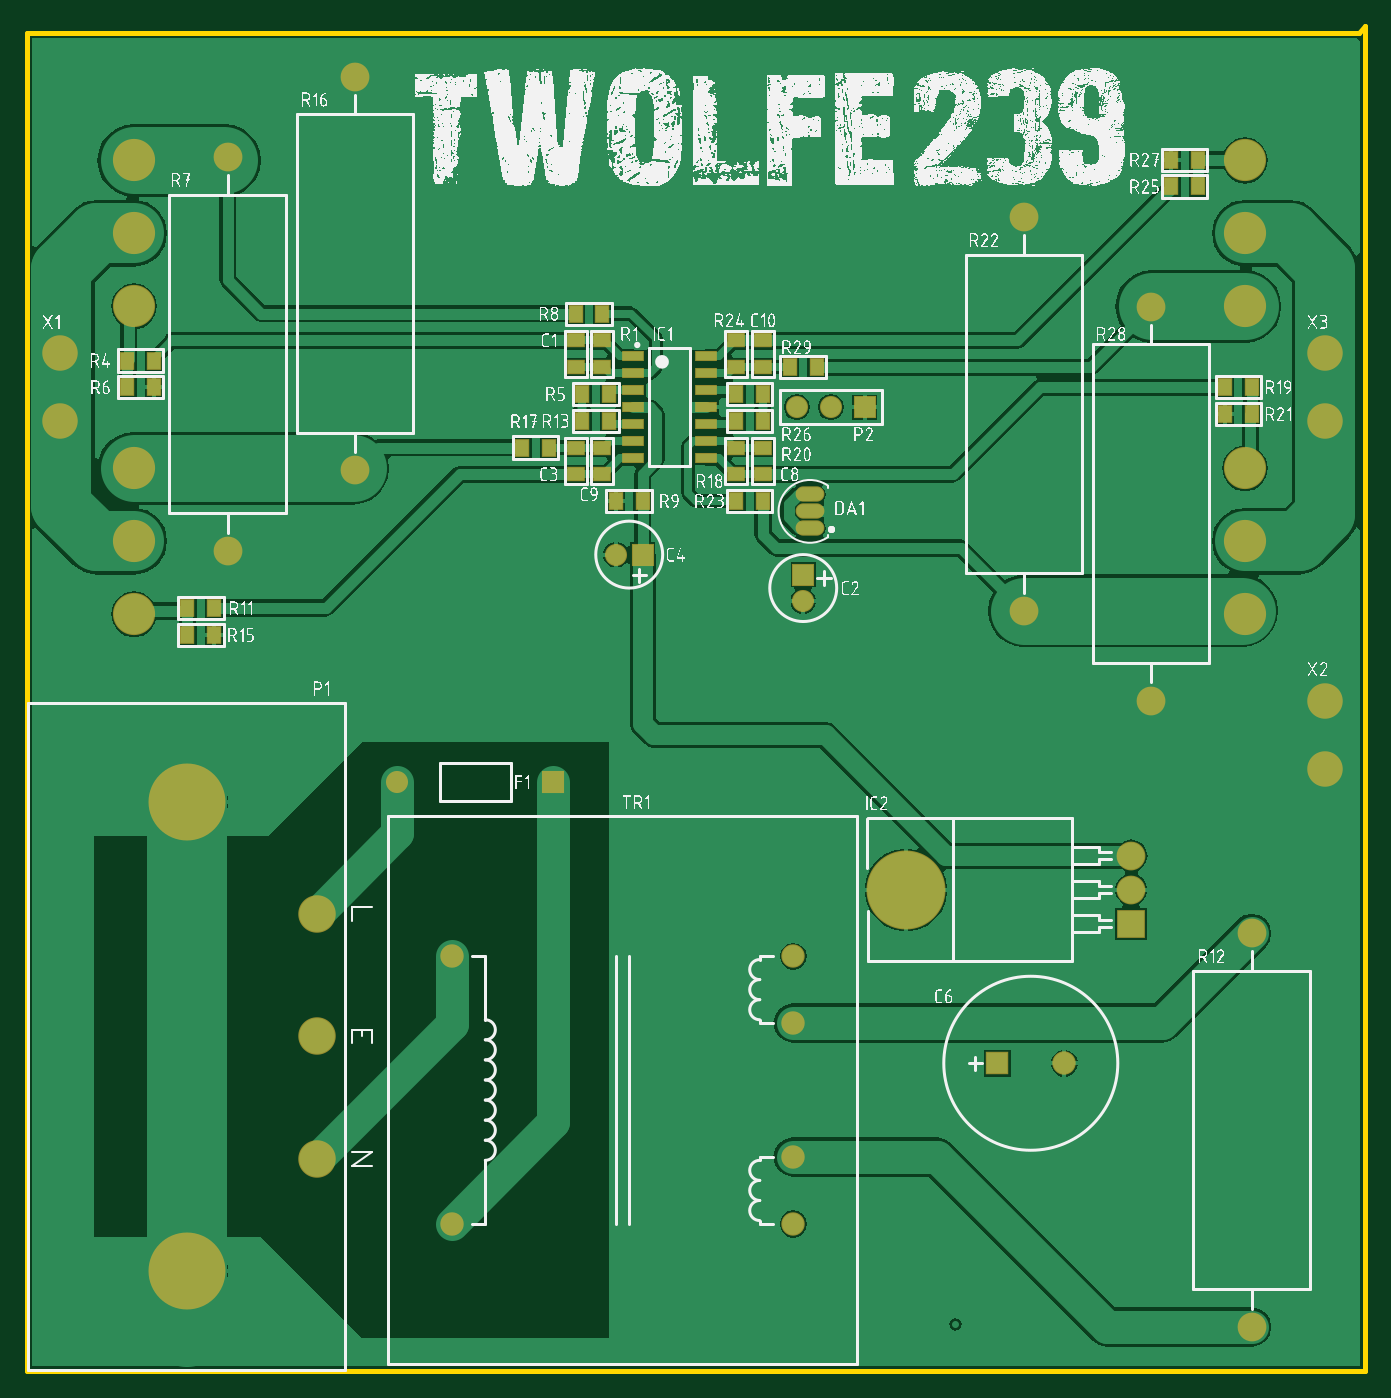
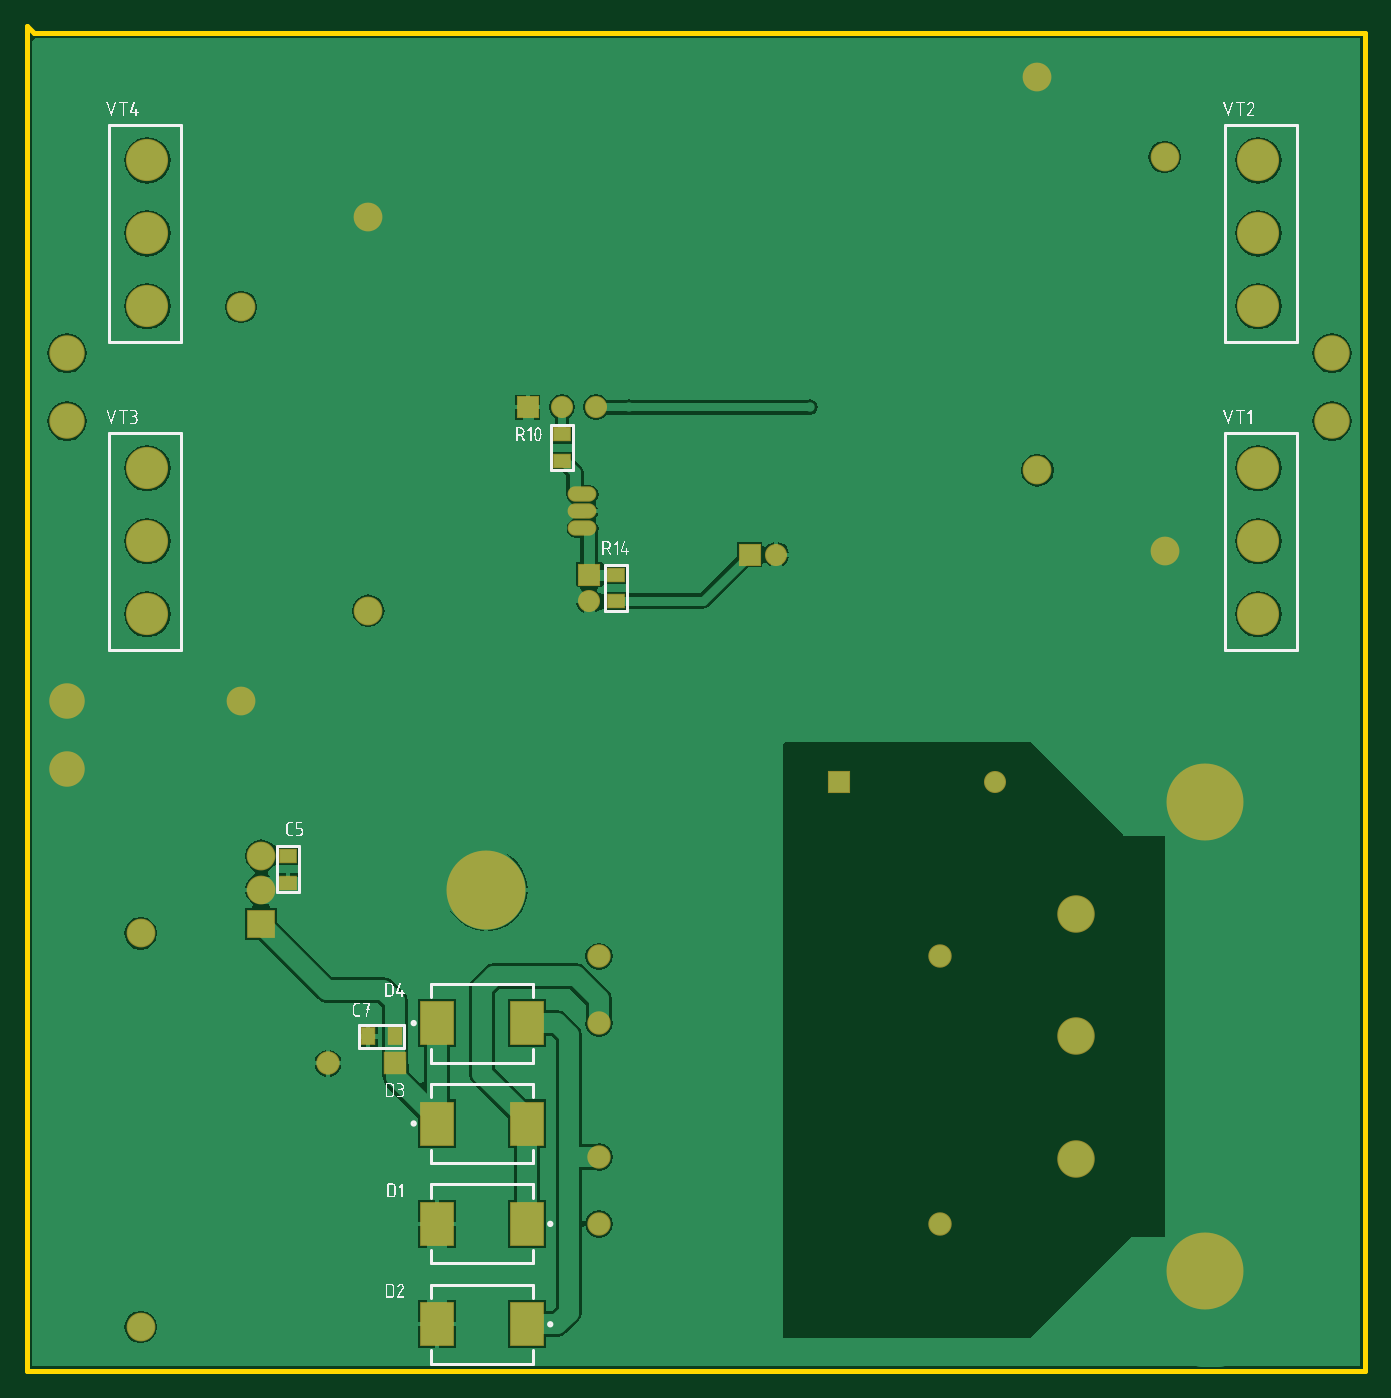
Circuit board: 7 layer files. Board 100.0 x 100.5 mm.
- bottom_copper: PCB1.GBL (36303 bytes)
- bottom_silk: PCB1.GBO (48526 bytes)
- bottom_mask: PCB1.GBS (2099 bytes)
- outline: PCB1.GKO (294 bytes)
- top_copper: PCB1.GTL (42078 bytes)
- top_silk: PCB1.GTO (626851 bytes)
- top_mask: PCB1.GTS (3030 bytes)

=== bottom_copper: PCB1.GBL (36303 bytes, source omitted) ===
=== bottom_silk: PCB1.GBO (48526 bytes, source omitted) ===
=== bottom_mask: PCB1.GBS ===
G04*
G04 #@! TF.GenerationSoftware,Altium Limited,Altium Designer,20.0.10 (225)*
G04*
G04 Layer_Color=16711935*
%FSLAX44Y44*%
%MOMM*%
G71*
G01*
G75*
%ADD15R,1.4000X1.1500*%
%ADD16R,1.1500X1.4000*%
%ADD18C,1.7500*%
%ADD19C,1.6500*%
%ADD20R,1.6500X1.6500*%
%ADD21R,1.6500X1.6500*%
%ADD22O,2.1500X1.1500*%
%ADD23O,2.1500X1.1500*%
%ADD24C,2.1500*%
%ADD25R,1.7500X1.7500*%
%ADD26C,5.7500*%
%ADD27C,2.8000*%
%ADD28C,2.6500*%
%ADD29C,3.1500*%
%ADD30C,5.9000*%
%ADD31R,2.1500X2.1500*%
%ADD59R,2.6000X3.3500*%
D15*
X600000Y680000D02*
D03*
Y700000D02*
D03*
X560000Y595000D02*
D03*
Y575000D02*
D03*
X805000Y385000D02*
D03*
Y365000D02*
D03*
D16*
X725000Y250000D02*
D03*
X745000D02*
D03*
D18*
X317500Y110000D02*
D03*
Y310000D02*
D03*
X572500Y110000D02*
D03*
Y310000D02*
D03*
Y160000D02*
D03*
Y260000D02*
D03*
X775000Y230000D02*
D03*
D19*
X575000Y720000D02*
D03*
X600400D02*
D03*
X440000Y610000D02*
D03*
X580000Y575000D02*
D03*
X276750Y440000D02*
D03*
D20*
X625800Y720000D02*
D03*
X460000Y610000D02*
D03*
X393250Y440000D02*
D03*
D21*
X580000Y595000D02*
D03*
D22*
X585000Y655000D02*
D03*
D23*
Y642300D02*
D03*
Y629600D02*
D03*
D24*
X745000Y862000D02*
D03*
Y568000D02*
D03*
X840000Y501000D02*
D03*
Y795000D02*
D03*
X915000Y33000D02*
D03*
Y327000D02*
D03*
X245000Y967000D02*
D03*
Y673000D02*
D03*
X150000Y613000D02*
D03*
Y907000D02*
D03*
X825000Y359600D02*
D03*
Y385000D02*
D03*
D25*
X725000Y230000D02*
D03*
D26*
X120000Y425000D02*
D03*
Y75000D02*
D03*
D27*
X216500Y158600D02*
D03*
X216500Y250000D02*
D03*
X216500Y341400D02*
D03*
D28*
X970000Y709600D02*
D03*
Y760400D02*
D03*
X25000Y709600D02*
D03*
Y760400D02*
D03*
X970000Y450200D02*
D03*
Y501000D02*
D03*
D29*
X80000Y795500D02*
D03*
Y850000D02*
D03*
Y904500D02*
D03*
X910000Y674500D02*
D03*
Y620000D02*
D03*
Y565500D02*
D03*
X80000Y565500D02*
D03*
Y620000D02*
D03*
Y674500D02*
D03*
X910000Y904500D02*
D03*
Y850000D02*
D03*
Y795500D02*
D03*
D30*
X656720Y359600D02*
D03*
D31*
X825000Y334200D02*
D03*
D59*
X626500Y110000D02*
D03*
X693500D02*
D03*
X626500Y260000D02*
D03*
X693500D02*
D03*
X626500Y185000D02*
D03*
X693500D02*
D03*
Y35000D02*
D03*
X626500D02*
D03*
M02*

=== outline: PCB1.GKO ===
G04*
G04 #@! TF.GenerationSoftware,Altium Limited,Altium Designer,20.0.10 (225)*
G04*
G04 Layer_Color=16711935*
%FSLAX44Y44*%
%MOMM*%
G71*
G01*
G75*
%ADD60C,0.3500*%
D60*
X0Y0D02*
Y1000000D01*
Y1000000D02*
X995000Y1000000D01*
X1000000Y1005000D01*
Y0D02*
Y1005000D01*
X0Y0D02*
X1000000D01*
M02*

=== top_copper: PCB1.GTL (42078 bytes, source omitted) ===
=== top_silk: PCB1.GTO (626851 bytes, source omitted) ===
=== top_mask: PCB1.GTS ===
G04*
G04 #@! TF.GenerationSoftware,Altium Limited,Altium Designer,20.0.10 (225)*
G04*
G04 Layer_Color=8388736*
%FSLAX44Y44*%
%MOMM*%
G71*
G01*
G75*
%ADD15R,1.4000X1.1500*%
%ADD16R,1.1500X1.4000*%
%ADD17R,1.7000X0.7500*%
%ADD18C,1.7500*%
%ADD19C,1.6500*%
%ADD20R,1.6500X1.6500*%
%ADD21R,1.6500X1.6500*%
%ADD22O,2.1500X1.1500*%
%ADD23O,2.1500X1.1500*%
%ADD24C,2.1500*%
%ADD25R,1.7500X1.7500*%
%ADD26C,5.7500*%
%ADD27C,2.8000*%
%ADD28C,2.6500*%
%ADD29C,3.1500*%
%ADD30C,5.9000*%
%ADD31R,2.1500X2.1500*%
D15*
X550000Y770000D02*
D03*
Y750000D02*
D03*
X530000Y770000D02*
D03*
Y750000D02*
D03*
Y670000D02*
D03*
Y690000D02*
D03*
X550000Y670000D02*
D03*
Y690000D02*
D03*
X430000Y670000D02*
D03*
Y690000D02*
D03*
X410000D02*
D03*
Y670000D02*
D03*
X430000Y770000D02*
D03*
Y750000D02*
D03*
X410000Y770000D02*
D03*
Y750000D02*
D03*
D16*
X590000D02*
D03*
X570000D02*
D03*
X530003Y729995D02*
D03*
X550003D02*
D03*
X530000Y710000D02*
D03*
X550000D02*
D03*
X550000Y650000D02*
D03*
X530000D02*
D03*
X410000Y790000D02*
D03*
X430000D02*
D03*
X435000Y730000D02*
D03*
X415000D02*
D03*
X435000Y710000D02*
D03*
X415000D02*
D03*
X440000Y650000D02*
D03*
X460000D02*
D03*
X874997Y905005D02*
D03*
X854997D02*
D03*
X875000Y885000D02*
D03*
X855000D02*
D03*
X914994Y734997D02*
D03*
X894994D02*
D03*
X915000Y715000D02*
D03*
X895000D02*
D03*
X120000Y570000D02*
D03*
X140000D02*
D03*
X120000Y550000D02*
D03*
X140000D02*
D03*
X75000Y755000D02*
D03*
X95000D02*
D03*
X75010Y735003D02*
D03*
X95010D02*
D03*
X370000Y690000D02*
D03*
X390000D02*
D03*
D17*
X453000Y758100D02*
D03*
Y745400D02*
D03*
Y732700D02*
D03*
Y720000D02*
D03*
Y707300D02*
D03*
Y694600D02*
D03*
Y681900D02*
D03*
X507000Y758100D02*
D03*
Y745400D02*
D03*
Y732700D02*
D03*
Y720000D02*
D03*
Y707300D02*
D03*
Y694600D02*
D03*
Y681900D02*
D03*
D18*
X317500Y110000D02*
D03*
Y310000D02*
D03*
X572500Y110000D02*
D03*
Y310000D02*
D03*
Y160000D02*
D03*
Y260000D02*
D03*
X775000Y230000D02*
D03*
D19*
X575000Y720000D02*
D03*
X600400D02*
D03*
X440000Y610000D02*
D03*
X580000Y575000D02*
D03*
X276750Y440000D02*
D03*
D20*
X625800Y720000D02*
D03*
X460000Y610000D02*
D03*
X393250Y440000D02*
D03*
D21*
X580000Y595000D02*
D03*
D22*
X585000Y655000D02*
D03*
D23*
Y642300D02*
D03*
Y629600D02*
D03*
D24*
X745000Y862000D02*
D03*
Y568000D02*
D03*
X840000Y501000D02*
D03*
Y795000D02*
D03*
X915000Y33000D02*
D03*
Y327000D02*
D03*
X245000Y967000D02*
D03*
Y673000D02*
D03*
X150000Y613000D02*
D03*
Y907000D02*
D03*
X825000Y359600D02*
D03*
Y385000D02*
D03*
D25*
X725000Y230000D02*
D03*
D26*
X120000Y425000D02*
D03*
Y75000D02*
D03*
D27*
X216500Y158600D02*
D03*
X216500Y250000D02*
D03*
X216500Y341400D02*
D03*
D28*
X970000Y709600D02*
D03*
Y760400D02*
D03*
X25000Y709600D02*
D03*
Y760400D02*
D03*
X970000Y450200D02*
D03*
Y501000D02*
D03*
D29*
X80000Y795500D02*
D03*
Y850000D02*
D03*
Y904500D02*
D03*
X910000Y674500D02*
D03*
Y620000D02*
D03*
Y565500D02*
D03*
X80000Y565500D02*
D03*
Y620000D02*
D03*
Y674500D02*
D03*
X910000Y904500D02*
D03*
Y850000D02*
D03*
Y795500D02*
D03*
D30*
X656720Y359600D02*
D03*
D31*
X825000Y334200D02*
D03*
M02*

